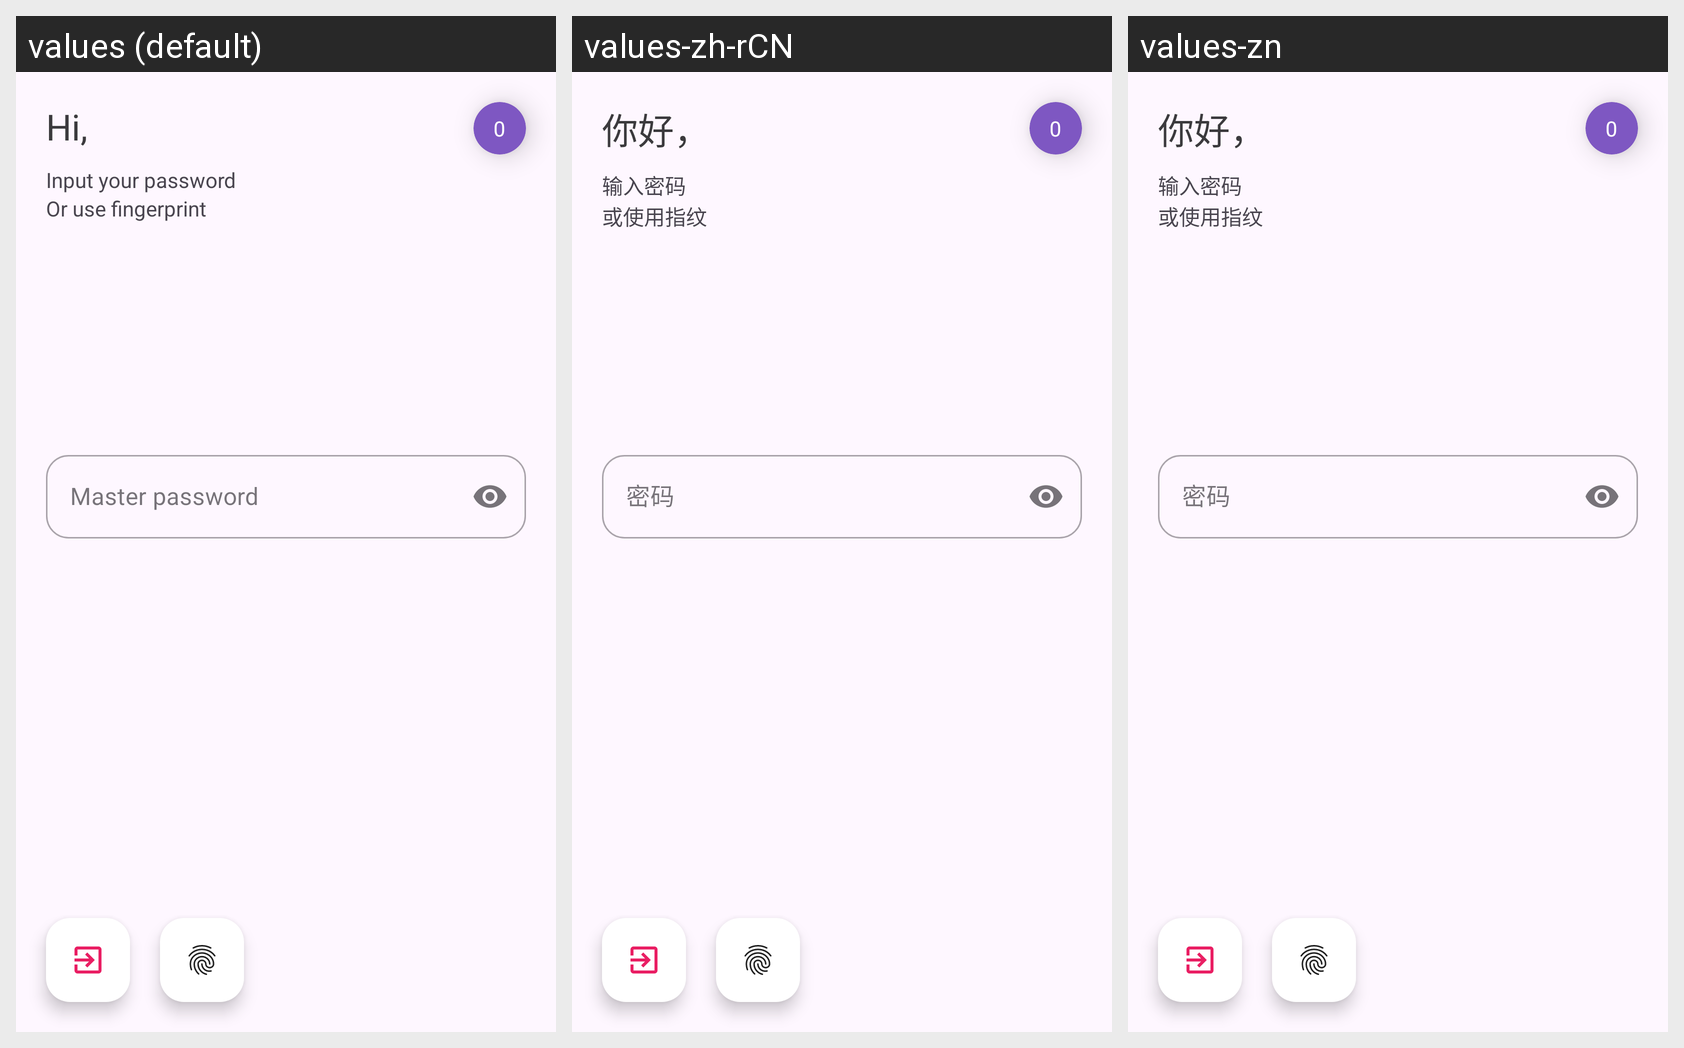

Strings drawn on this Android screen and how each of the app's shown locales translates them:
Android screen res/layout/activity_sign.xml rendered under 3 locales, left to right: values (default), values-zh-rCN, values-zn. Device: Nexus 5 (rendered at 1080×1920; each locale shown at half size, 540×960, under a caption strip naming it); theme Theme.QP.
Other locales in the repository, not shown: values-de, values-es, values-fr, values-hi, values-it, values-ja, values-ko, values-nl, values-ru.
Strings drawn on this screen, with the default value and each locale's value (text and hints the layout hard-codes, and strings that could not be matched under every locale, appear in the picture but are not listed):

hi_username
  values: Hi,
  values-zh-rCN: 你好，
  values-zn: 你好，

_0
  values: 0
  values-zh-rCN: 0  [not translated; the default value is used]
  values-zn: 0  [not translated; the default value is used]

inputPassword
  values: Master password
  values-zh-rCN: 密码
  values-zn: 密码

input_your_password
  values: Input your password
  values-zh-rCN: 输入密码
  values-zn: 输入密码

or_use_fingerprint
  values: Or use fingerprint
  values-zh-rCN: 或使用指纹
  values-zn: 或使用指纹
